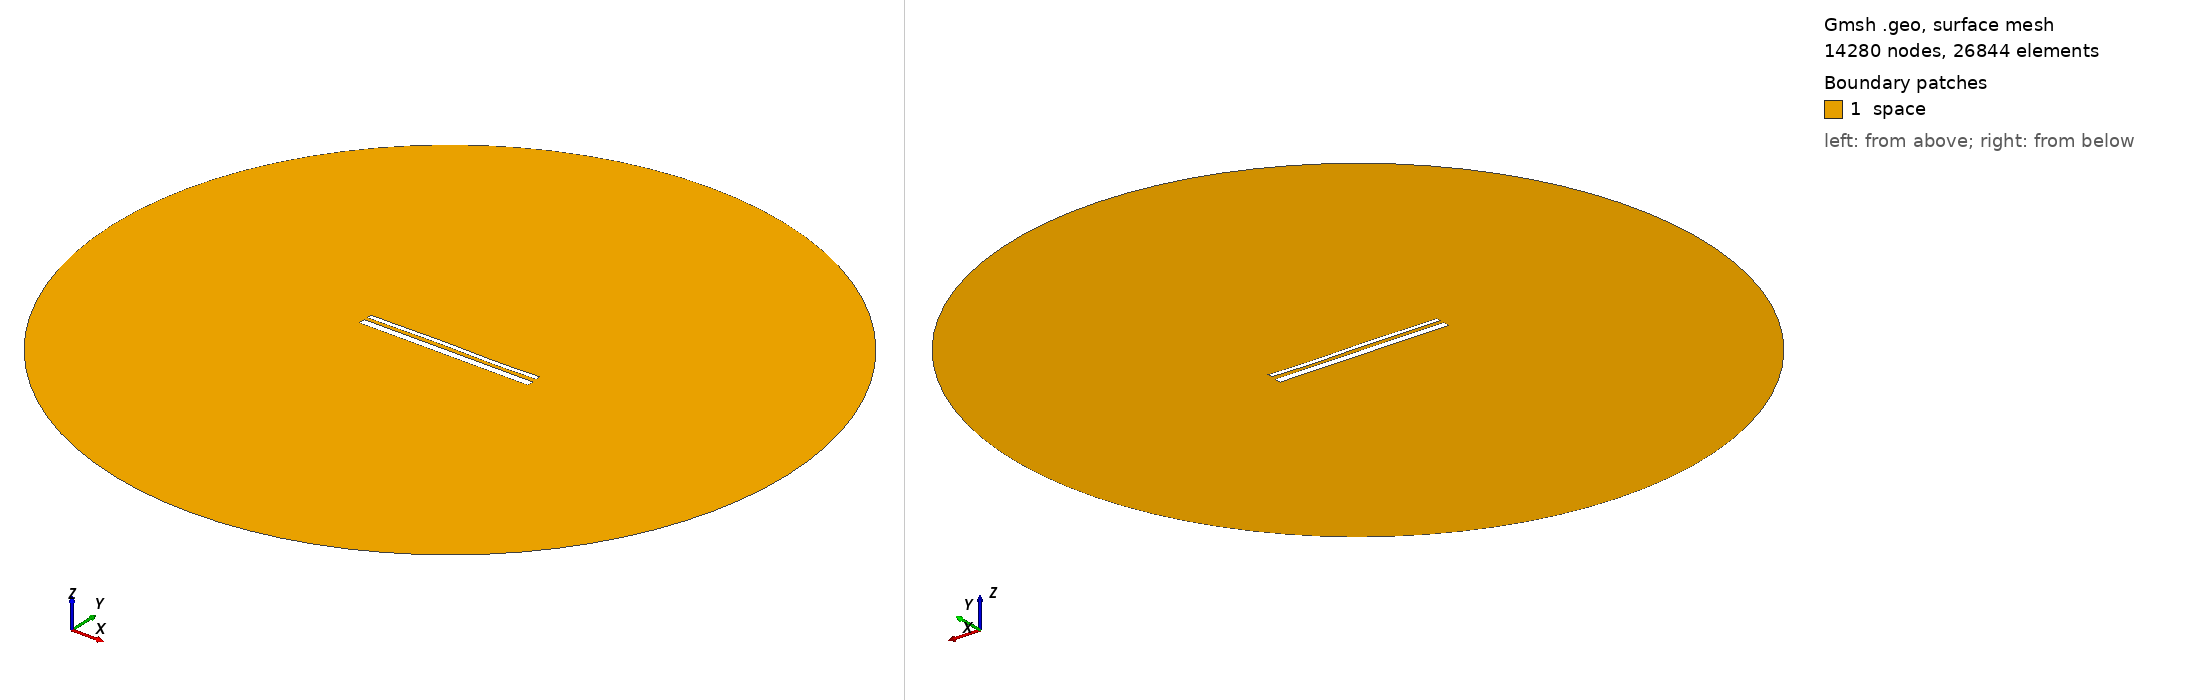

Gmsh geometry script, surface-meshed: 14280 nodes, 26844 surface elements. Boundary patches (legend numbers): 1 space. Left view from above one corner, right view from below the opposite corner. Legend entries are the model's physical surfaces. The drawing asked Gmsh for element sizes between 1% and 20% of the model's largest extent; the script's own settings can give other sizes.

=== 13722.geo (drawn) ===
//---------------------------------------
// Geometry kernel
//---------------------------------------

SetFactory("OpenCASCADE");



//---------------------------------------
// Parameters of the geometry
//---------------------------------------

// Overetch of the upper plate
overetch = 0.5;

// Distance between the plates
distance = 1.75;

// Discretization over the x axis (for the deformation)
nx = 50; 

// Length of the plate
L = 100 - overetch; 

// Number of modes
n = 4; 

// 1st mode coefficient
coeff(1) = 0.15;
beta(1) = 0.596864 * 3.1415926535 / L;

// 2nd mode coefficient
coeff(2) = 0.07499999999999998;
beta(2) = 1.49418 * 3.1415926535 / L;

// 3rd mode coefficient
coeff(3) = 0.15;
beta(3) = 2.50025 * 3.1415926535 / L;

// 4th mode coefficient
coeff(4) = -0.075;
beta(4) = 3.49999 * 3.1415926535 / L;



//---------------------------------------
// Upper plate (deformed rectangle)
//---------------------------------------

// Coordiantes of the upper plate
xmin = -50;
xmax = 50 - overetch;

// Height of the upper plate
yheight = 4 - 2 * overetch;

// Indexes of the points
UpperID[] = {};
LowerID[] = {};
LeftID[] = {};
RightID[] = {};

// Point index
p = 1;

// Horizontal edges
For i In {1:nx}
    x = xmin + (i-1)*(xmax - xmin)/(nx-1);

    y_bottom = distance / 2 + overetch;
    For j In {1:n}
        C = (Cosh(beta(j)*L) + Cos(beta(j)*L)) / (Sinh(beta(j)*L) + Sin(beta(j)*L));
        y_bottom  = y_bottom + coeff(j) * (Cosh(beta(j)*(x+50)) - Cos(beta(j)*(x+50)) - C * (Sinh(beta(j)*(x+50)) - Sin(beta(j)*(x+50))));
    EndFor

    y_top = y_bottom + yheight;

    Point(p) = {x, y_top, 0, 1.0};
    UpperID[i] = p;
    p = p + 1;

    Point(p) = {x, y_bottom, 0, 1.0};
    LowerID[i] = p;
    p = p + 1;
EndFor

// Create point lists
UpperPts[] = {}; LowerPts[] = {};
For i In {1:nx}
  UpperPts[] += {UpperID[i]};
  LowerPts[] += {LowerID[i]};
EndFor

// Build splines
Spline(1) = {UpperPts[]};
Spline(2) = {LowerPts[]};
Line(3) = {LowerPts[nx-1], UpperPts[nx-1]};
Line(4) = {LowerPts[0], UpperPts[0]};

// Build the plane surface
Curve Loop(1) = {2, 3, -1, -4};
Plane Surface(1) = {1};



//---------------------------------------
// Lower plate (rectangle)
//---------------------------------------

// Vertices
Point(1001) = {-50, -1, 0, 1.0};
Point(1002) = { 50, -1, 0, 1.0};
Point(1003) = { 50,  -5, 0, 1.0};
Point(1004) = {-50,  -5, 0, 1.0};

// Edges
Line(5) = {1001, 1002};
Line(6) = {1002, 1003};
Line(7) = {1003, 1004};
Line(8) = {1004, 1001};

// Plane surface
Line Loop(2) = {5, 6, 7, 8};
Plane Surface(2) = {2}; 



//---------------------------------------
// Outer (fictious) boundary
//---------------------------------------

// Points
Point(1005) = {0, 0, 0};       // Center
Point(1006) = {200, 0, 0};     // Start point
Point(1007) = {0, 200, 0};     // 90 degrees
Point(1008) = {-200, 0, 0};    // 180 degrees
Point(1009) = {0, -200, 0};    // 270 degrees

// Circle arcs (each needs start, center, end)
Circle(9) = {1006, 1005, 1007};
Circle(10) = {1007, 1005, 1008};
Circle(11) = {1008, 1005, 1009};
Circle(12) = {1009, 1005, 1006};

// Plane surface for the entire domain
Curve Loop(3) = {9, 10, 11, 12};
Surface(3) = {3};

// Subtract the plates from the whole domain to obtain the actual domain where we want to solve the equations
BooleanDifference{ Surface{3}; Delete; }{ Surface{1}; Surface{2}; Delete; }




//---------------------------------------
// Transfinite Lines/Curves
//---------------------------------------

// Set the number of points on the boundaries
r = 7;

// Plates
Transfinite Curve {1, 2} = 50*r Using Progression 1;
Transfinite Curve {3, 4} = 2*r Using Progression 1;
Transfinite Line {5, 7} = 50*r Using Progression 1;
Transfinite Line {6, 8} = 2*r Using Progression 1;

// Outer boundary
Transfinite Line {9, 10, 11, 12} = 20 Using Progression 1;



//---------------------------------------
// Physical groups
//---------------------------------------                

// Physical curves (boundaries)
Physical Line("force_segment", 10) = {2};
Physical Line("upper_plate", 11) = {1, 3, 4};
Physical Line("lower_plate", 12) = {5, 6, 7, 8};
Physical Line("boundary", 20) = {9, 10, 11, 12};

// Physical Surfaces
Physical Surface("space", 30) = {3};



//---------------------------------------
// 6. Generate the Mesh
//---------------------------------------

// 2D mesh generation
Mesh 2;
